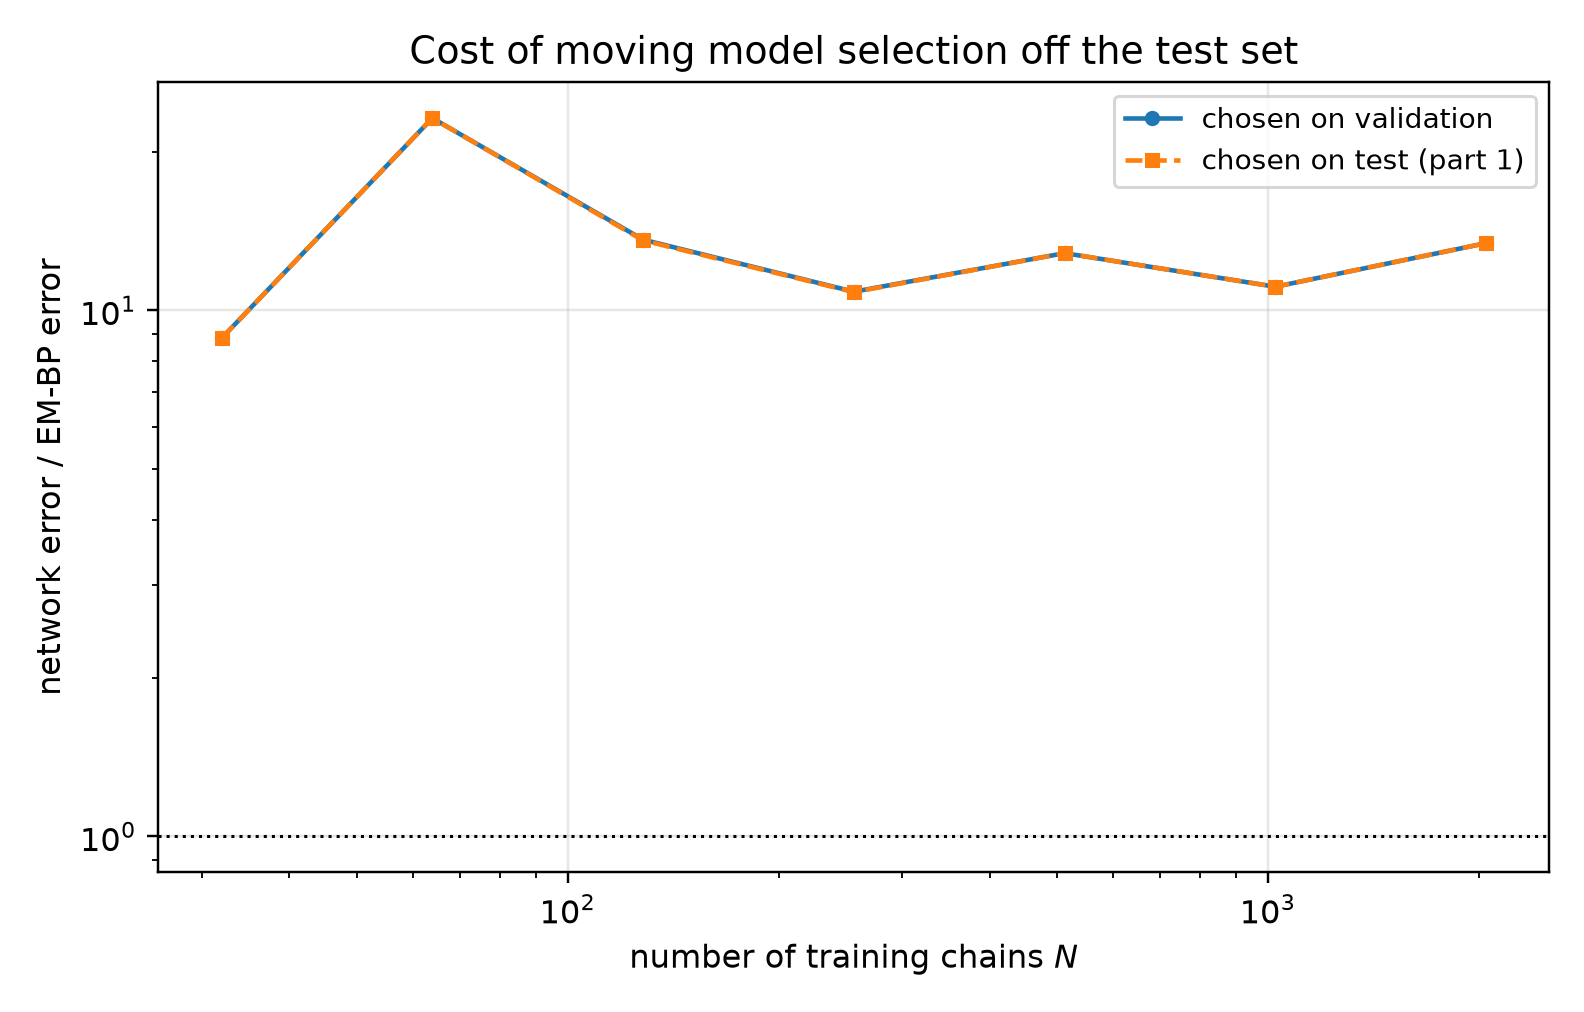

The table this chart was drawn from, first rows:
n_chains, t, em_bp_score_rel_l2, em_bp_mean_rel_l2, em_iters_selected, em_iters_oracle, em_iters_agrees, em_bp_score_rel_l2_at_cap, net_score_rel_l2_selected, net_mean_rel_l2_selected, net_score_rel_l2_oracle, net_mean_rel_l2_oracle, mode_selected, mode_oracle, selection_agrees, ratio_selected, ratio_oracle
32, 0.05, 0.15, 0.03023, 160, 160, 1, 0.1651, 1.848, 0.3724, 1.848, 0.3724, eps, eps, 1, 12.32, 12.32
32, 0.0725, 0.1402, 0.03789, 160, 160, 1, 0.1522, 1.591, 0.43, 1.591, 0.43, eps, eps, 1, 11.35, 11.35
32, 0.1053, 0.1167, 0.04262, 160, 160, 1, 0.1219, 1.305, 0.4766, 1.305, 0.4766, eps, eps, 1, 11.18, 11.18
32, 0.1527, 0.1044, 0.05113, 160, 160, 1, 0.1086, 1.013, 0.4959, 1.013, 0.4959, eps, eps, 1, 9.698, 9.698
32, 0.2216, 0.08675, 0.05745, 10, 10, 1, 0.09238, 0.7588, 0.5025, 0.7588, 0.5025, eps, eps, 1, 8.747, 8.747
32, 0.3215, 0.06148, 0.05607, 10, 10, 1, 0.07088, 0.5478, 0.4996, 0.5478, 0.4996, eps, eps, 1, 8.911, 8.911
32, 0.4665, 0.04464, 0.06, 10, 10, 1, 0.05379, 0.4046, 0.5439, 0.4046, 0.5439, eps, eps, 1, 9.065, 9.065
32, 0.6769, 0.02976, 0.06396, 10, 10, 1, 0.03779, 0.2696, 0.5793, 0.2696, 0.5793, x0, x0, 1, 9.057, 9.057
32, 0.9821, 0.02249, 0.08231, 20, 20, 1, 0.02627, 0.1668, 0.6105, 0.1668, 0.6105, x0, x0, 1, 7.417, 7.417
32, 1.425, 0.01338, 0.1095, 20, 20, 1, 0.01521, 0.08853, 0.7246, 0.08853, 0.7246, x0, x0, 1, 6.618, 6.618
32, 2.068, 0.006887, 0.2049, 20, 20, 1, 0.007636, 0.03996, 1.189, 0.03996, 1.189, x0, x0, 1, 5.802, 5.802
32, 3.0, 0.002588, 0.4439, 10, 10, 1, 0.003034, 0.01561, 2.678, 0.01561, 2.678, x0, x0, 1, 6.033, 6.033
64, 0.05, 0.1026, 0.02067, 40, 40, 1, 0.2387, 1.634, 0.3292, 1.634, 0.3292, eps, eps, 1, 15.93, 15.93
64, 0.0725, 0.0784, 0.02119, 40, 40, 1, 0.1718, 1.399, 0.3782, 1.399, 0.3782, eps, eps, 1, 17.85, 17.85
64, 0.1053, 0.05768, 0.02106, 40, 40, 1, 0.1215, 1.138, 0.4154, 1.138, 0.4154, eps, eps, 1, 19.72, 19.72
64, 0.1527, 0.04324, 0.02117, 40, 40, 1, 0.08309, 0.8971, 0.4392, 0.8971, 0.4392, eps, eps, 1, 20.75, 20.75
64, 0.2216, 0.02995, 0.01983, 40, 40, 1, 0.05361, 0.6612, 0.4379, 0.6612, 0.4379, eps, eps, 1, 22.08, 22.08
64, 0.3215, 0.02159, 0.01969, 40, 40, 1, 0.0322, 0.4832, 0.4407, 0.4832, 0.4407, eps, eps, 1, 22.39, 22.39
64, 0.4665, 0.01268, 0.01705, 60, 60, 1, 0.01623, 0.3611, 0.4854, 0.3611, 0.4854, x0, x0, 1, 28.47, 28.47
64, 0.6769, 0.007106, 0.01527, 60, 60, 1, 0.007706, 0.2352, 0.5054, 0.2352, 0.5054, x0, x0, 1, 33.1, 33.1
64, 0.9821, 0.004113, 0.01505, 300, 400, 0, 0.004111, 0.1455, 0.5324, 0.1455, 0.5324, x0, x0, 1, 35.37, 35.37
64, 1.425, 0.0027, 0.0221, 300, 300, 1, 0.002724, 0.07457, 0.6104, 0.07457, 0.6104, x0, x0, 1, 27.62, 27.62
64, 2.068, 0.00161, 0.04791, 400, 400, 1, 0.00161, 0.03088, 0.9187, 0.03088, 0.9187, x0, x0, 1, 19.18, 19.18
64, 3.0, 0.0006778, 0.1163, 400, 400, 1, 0.0006778, 0.01085, 1.862, 0.01085, 1.862, x0, x0, 1, 16.01, 16.01
128, 0.05, 0.1175, 0.02367, 400, 400, 1, 0.1175, 1.324, 0.2668, 1.324, 0.2668, eps, eps, 1, 11.27, 11.27
128, 0.0725, 0.09694, 0.0262, 400, 400, 1, 0.09694, 1.146, 0.3098, 1.146, 0.3098, eps, eps, 1, 11.82, 11.82
128, 0.1053, 0.08071, 0.02947, 40, 40, 1, 0.08191, 0.9475, 0.346, 0.9475, 0.346, eps, eps, 1, 11.74, 11.74
128, 0.1527, 0.0622, 0.03045, 40, 40, 1, 0.06603, 0.7529, 0.3686, 0.7529, 0.3686, eps, eps, 1, 12.1, 12.1
128, 0.2216, 0.05589, 0.03702, 20, 40, 0, 0.05279, 0.5852, 0.3876, 0.5852, 0.3876, eps, eps, 1, 10.47, 10.47
128, 0.3215, 0.0383, 0.03493, 20, 40, 0, 0.04177, 0.4467, 0.4074, 0.4254, 0.3879, x0, eps, 0, 11.66, 11.11
128, 0.4665, 0.02633, 0.03539, 20, 20, 1, 0.03072, 0.2993, 0.4023, 0.2993, 0.4023, x0, x0, 1, 11.37, 11.37
128, 0.6769, 0.01482, 0.03185, 20, 20, 1, 0.02208, 0.1881, 0.4042, 0.1881, 0.4042, x0, x0, 1, 12.69, 12.69
128, 0.9821, 0.008687, 0.03179, 20, 20, 1, 0.01493, 0.1106, 0.4047, 0.1106, 0.4047, x0, x0, 1, 12.73, 12.73
128, 1.425, 0.003702, 0.0303, 20, 20, 1, 0.008569, 0.05232, 0.4283, 0.05232, 0.4283, x0, x0, 1, 14.13, 14.13
128, 2.068, 0.001223, 0.03638, 20, 20, 1, 0.003004, 0.02233, 0.6644, 0.02233, 0.6644, x0, x0, 1, 18.26, 18.26
128, 3.0, 0.0003017, 0.05175, 20, 20, 1, 0.0006032, 0.007629, 1.309, 0.007629, 1.309, x0, x0, 1, 25.29, 25.29
256, 0.05, 0.07605, 0.01532, 400, 400, 1, 0.07605, 0.9032, 0.182, 0.9032, 0.182, eps, eps, 1, 11.88, 11.88
256, 0.0725, 0.05725, 0.01547, 400, 300, 0, 0.05725, 0.7823, 0.2114, 0.7823, 0.2114, eps, eps, 1, 13.66, 13.66
256, 0.1053, 0.04209, 0.01537, 220, 160, 0, 0.0426, 0.6471, 0.2363, 0.6471, 0.2363, eps, eps, 1, 15.37, 15.37
256, 0.1527, 0.03352, 0.01641, 220, 120, 0, 0.03408, 0.5397, 0.2642, 0.5397, 0.2642, eps, eps, 1, 16.1, 16.1
256, 0.2216, 0.02733, 0.0181, 120, 120, 1, 0.02792, 0.4385, 0.2904, 0.4385, 0.2904, eps, eps, 1, 16.04, 16.04
256, 0.3215, 0.02274, 0.02073, 120, 80, 0, 0.02343, 0.3636, 0.3316, 0.3587, 0.3271, x0, eps, 0, 15.99, 15.78
256, 0.4665, 0.01916, 0.02576, 80, 120, 0, 0.01941, 0.2475, 0.3327, 0.2475, 0.3327, x0, x0, 1, 12.92, 12.92
256, 0.6769, 0.01729, 0.03715, 120, 120, 1, 0.01747, 0.1533, 0.3295, 0.1533, 0.3295, x0, x0, 1, 8.869, 8.869
256, 0.9821, 0.01585, 0.058, 120, 120, 1, 0.01598, 0.08828, 0.3231, 0.08828, 0.3231, x0, x0, 1, 5.57, 5.57
256, 1.425, 0.01135, 0.09288, 120, 120, 1, 0.01143, 0.04241, 0.3471, 0.04241, 0.3471, x0, x0, 1, 3.737, 3.737
256, 2.068, 0.004123, 0.1227, 120, 120, 1, 0.004152, 0.01711, 0.5092, 0.01711, 0.5092, x0, x0, 1, 4.15, 4.15
256, 3.0, 0.0008891, 0.1525, 120, 120, 1, 0.0008943, 0.005257, 0.9018, 0.005257, 0.9018, x0, x0, 1, 5.912, 5.912
512, 0.05, 0.04862, 0.009797, 400, 400, 1, 0.04862, 0.5684, 0.1145, 0.5684, 0.1145, eps, eps, 1, 11.69, 11.69
512, 0.0725, 0.0359, 0.009703, 400, 400, 1, 0.0359, 0.4803, 0.1298, 0.4803, 0.1298, eps, eps, 1, 13.38, 13.38
512, 0.1053, 0.02476, 0.009039, 160, 120, 0, 0.02588, 0.4008, 0.1463, 0.4008, 0.1463, eps, eps, 1, 16.19, 16.19
512, 0.1527, 0.01926, 0.009429, 120, 120, 1, 0.02038, 0.3384, 0.1657, 0.3384, 0.1657, eps, eps, 1, 17.57, 17.57
512, 0.2216, 0.01808, 0.01197, 120, 120, 1, 0.01875, 0.2901, 0.1921, 0.2901, 0.1921, eps, eps, 1, 16.05, 16.05
512, 0.3215, 0.01166, 0.01063, 160, 120, 0, 0.01221, 0.2513, 0.2292, 0.2513, 0.2292, eps, eps, 1, 21.56, 21.56
512, 0.4665, 0.009195, 0.01236, 120, 120, 1, 0.009354, 0.2011, 0.2704, 0.2011, 0.2704, x0, x0, 1, 21.88, 21.88
512, 0.6769, 0.008197, 0.01761, 400, 400, 1, 0.008197, 0.1319, 0.2834, 0.1319, 0.2834, x0, x0, 1, 16.09, 16.09
512, 0.9821, 0.008651, 0.03166, 400, 400, 1, 0.008651, 0.0772, 0.2825, 0.0772, 0.2825, x0, x0, 1, 8.924, 8.924
512, 1.425, 0.00803, 0.06573, 400, 400, 1, 0.00803, 0.0415, 0.3397, 0.0415, 0.3397, x0, x0, 1, 5.168, 5.168
512, 2.068, 0.005442, 0.1619, 400, 400, 1, 0.005442, 0.01796, 0.5345, 0.01796, 0.5345, x0, x0, 1, 3.301, 3.301
512, 3.0, 0.00235, 0.4031, 60, 20, 0, 0.002353, 0.005506, 0.9445, 0.005506, 0.9445, x0, x0, 1, 2.343, 2.343
... 24 more rows
